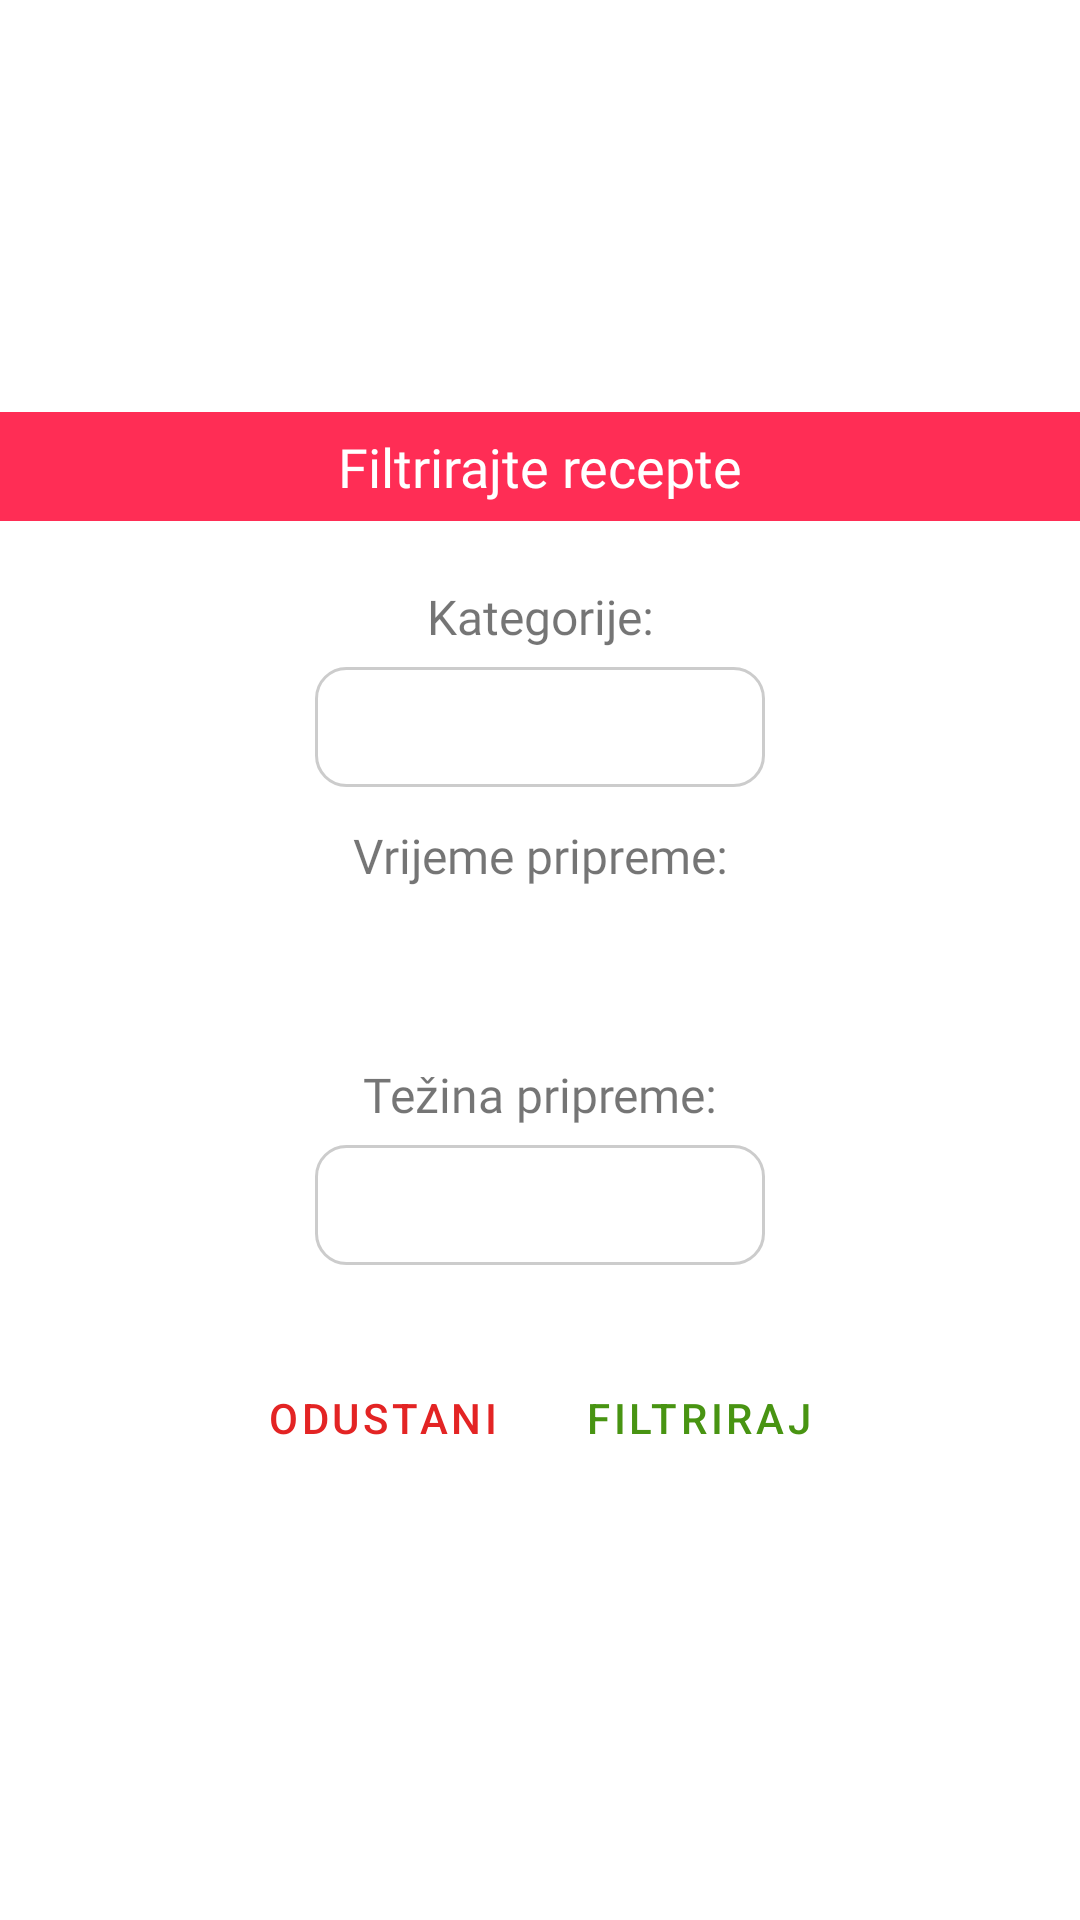

Here is an Android app screen rendered from its layout file. Give the layout XML and the strings, colors and styles it references.
<!-- AndroidManifest.xml: application theme AppTheme -->
<!-- res/layout/filtriraj_popup.xml -->
<?xml version="1.0" encoding="utf-8"?>
<LinearLayout xmlns:android="http://schemas.android.com/apk/res/android"
    android:layout_width="match_parent"
    android:layout_height="match_parent"
    android:gravity="center"
    android:orientation="vertical">

    <TextView
        android:layout_width="match_parent"
        android:layout_height="wrap_content"
        android:background="@color/colorPrimary"
        android:fontFamily="@font/rubik_bold"
        android:padding="6dp"
        android:text="Filtrirajte recepte"
        android:textAlignment="center"
        android:textColor="#fff"
        android:textSize="18sp" />

    <LinearLayout
        android:layout_width="match_parent"
        android:layout_height="wrap_content"
        android:layout_margin="9dp"
        android:gravity="center"
        android:orientation="vertical">

        <TextView
            android:layout_width="match_parent"
            android:layout_height="wrap_content"
            android:layout_marginTop="12dp"
            android:fontFamily="@font/rubik_regular"
            android:text="Kategorije:"
            android:textAlignment="center"
            android:textSize="16sp" />

        <Spinner
            android:id="@+id/filter_kategorija_spinner"
            android:layout_width="150dp"
            android:layout_height="40dp"
            android:layout_marginTop="6dp"
            android:background="@drawable/input_background" />

        <TextView
            android:layout_width="match_parent"
            android:layout_height="wrap_content"
            android:layout_marginTop="12dp"
            android:fontFamily="@font/rubik_regular"
            android:text="Vrijeme pripreme:"
            android:textAlignment="center"
            android:textSize="16sp" />


        <Spinner
            android:id="@+id/filter_vrijemePripreme_spinner"
            android:layout_width="150dp"
            android:layout_height="40dp"
            android:layout_marginTop="6dp"
            android:background="@drawable/gradient_border" />


        <TextView
            android:layout_width="match_parent"
            android:layout_height="wrap_content"
            android:layout_marginTop="12dp"
            android:fontFamily="@font/rubik_regular"
            android:text="Težina pripreme:"
            android:textAlignment="center"
            android:textSize="16sp" />

        <Spinner
            android:id="@+id/filter_tezinaPripreme_spinner"
            android:layout_width="150dp"
            android:layout_height="40dp"
            android:layout_marginTop="6dp"
            android:background="@drawable/input_background" />


    </LinearLayout>

    <LinearLayout
        android:layout_width="match_parent"
        android:layout_height="wrap_content"
        android:layout_marginTop="12dp"
        android:gravity="center">

        <com.google.android.material.button.MaterialButton
            android:id="@+id/filtriraj_ne_btn"
            style="@style/Widget.MaterialComponents.Button.TextButton"
            android:layout_width="wrap_content"
            android:layout_height="wrap_content"
            android:layout_margin="6dp"
            android:text="Odustani"
            android:textColor="@color/crvena" />

        <com.google.android.material.button.MaterialButton
            android:id="@+id/filtriraj_da_btn"
            style="@style/Widget.MaterialComponents.Button.TextButton"
            android:layout_width="wrap_content"
            android:layout_height="wrap_content"
            android:layout_margin="6dp"
            android:text="Filtriraj"
            android:textColor="@color/zelenaUspjesno" />


    </LinearLayout>


</LinearLayout>
<!-- resources referenced by this layout -->
<resources>
  <color name="colorPrimary">#ff2d55</color>
  <color name="crvena">#e32424</color>
  <color name="zelenaUspjesno">#489412</color>
  <!-- drawable input_background (drawable) -->
  <?xml version="1.0" encoding="utf-8"?>
  <shape android:shape="rectangle"
      xmlns:android="http://schemas.android.com/apk/res/android" >
  
  
      <stroke android:color="#ccc" android:width="1dp" />
      <corners android:radius="10dp" />
  
  
  </shape>
  <style name="AppTheme" parent="Theme.MaterialComponents.Light.DarkActionBar">
          
          <item name="colorPrimary">@color/colorPrimary</item>
          <item name="colorPrimaryDark">@color/colorPrimaryDark</item>
          <item name="colorAccent">@color/colorAccent</item>
  
          <item name="windowActionBar">false</item>
          <item name="windowNoTitle">true</item>
          <item name="android:windowFullscreen">false</item>
          <item name="android:windowTranslucentStatus">true</item>
  
          <item name="android:windowActivityTransitions">true</item>
  
          <item name="android:windowSharedElementEnterTransition">@transition/img_transf</item>
          <item name="android:windowSharedElementExitTransition">@transition/img_transf</item>
  
      </style>
  <color name="colorPrimaryDark">#bf2240</color>
  <color name="colorAccent">#D81B60</color>
</resources>
